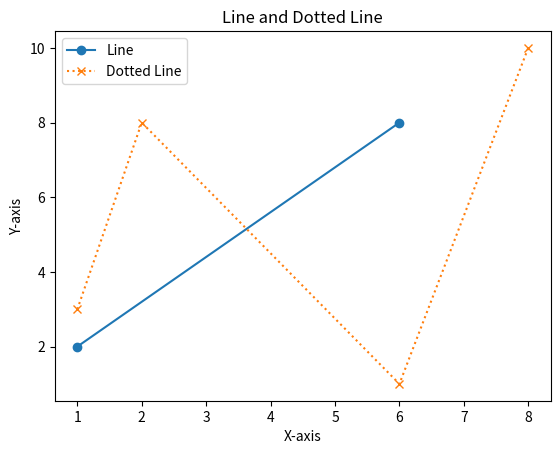

This chart was generated by the following Python code:
import matplotlib.pyplot as plt

# Draw a line from (1, 2) to (6, 8)
x_values_line = [1, 6]
y_values_line = [2, 8]

# Draw a dotted line from (1, 3) to (2, 8) to (6, 1) to (8, 10)
x_values_dotted_line = [1, 2, 6, 8]
y_values_dotted_line = [3, 8, 1, 10]

plt.plot(x_values_line, y_values_line, label='Line', marker='o')
plt.plot(x_values_dotted_line, y_values_dotted_line, label='Dotted Line', linestyle='dotted', marker='x')

# Add labels and title
plt.xlabel('X-axis')
plt.ylabel('Y-axis')
plt.title('Line and Dotted Line')

# Add legend
plt.legend()

# Display the plot
plt.show()
